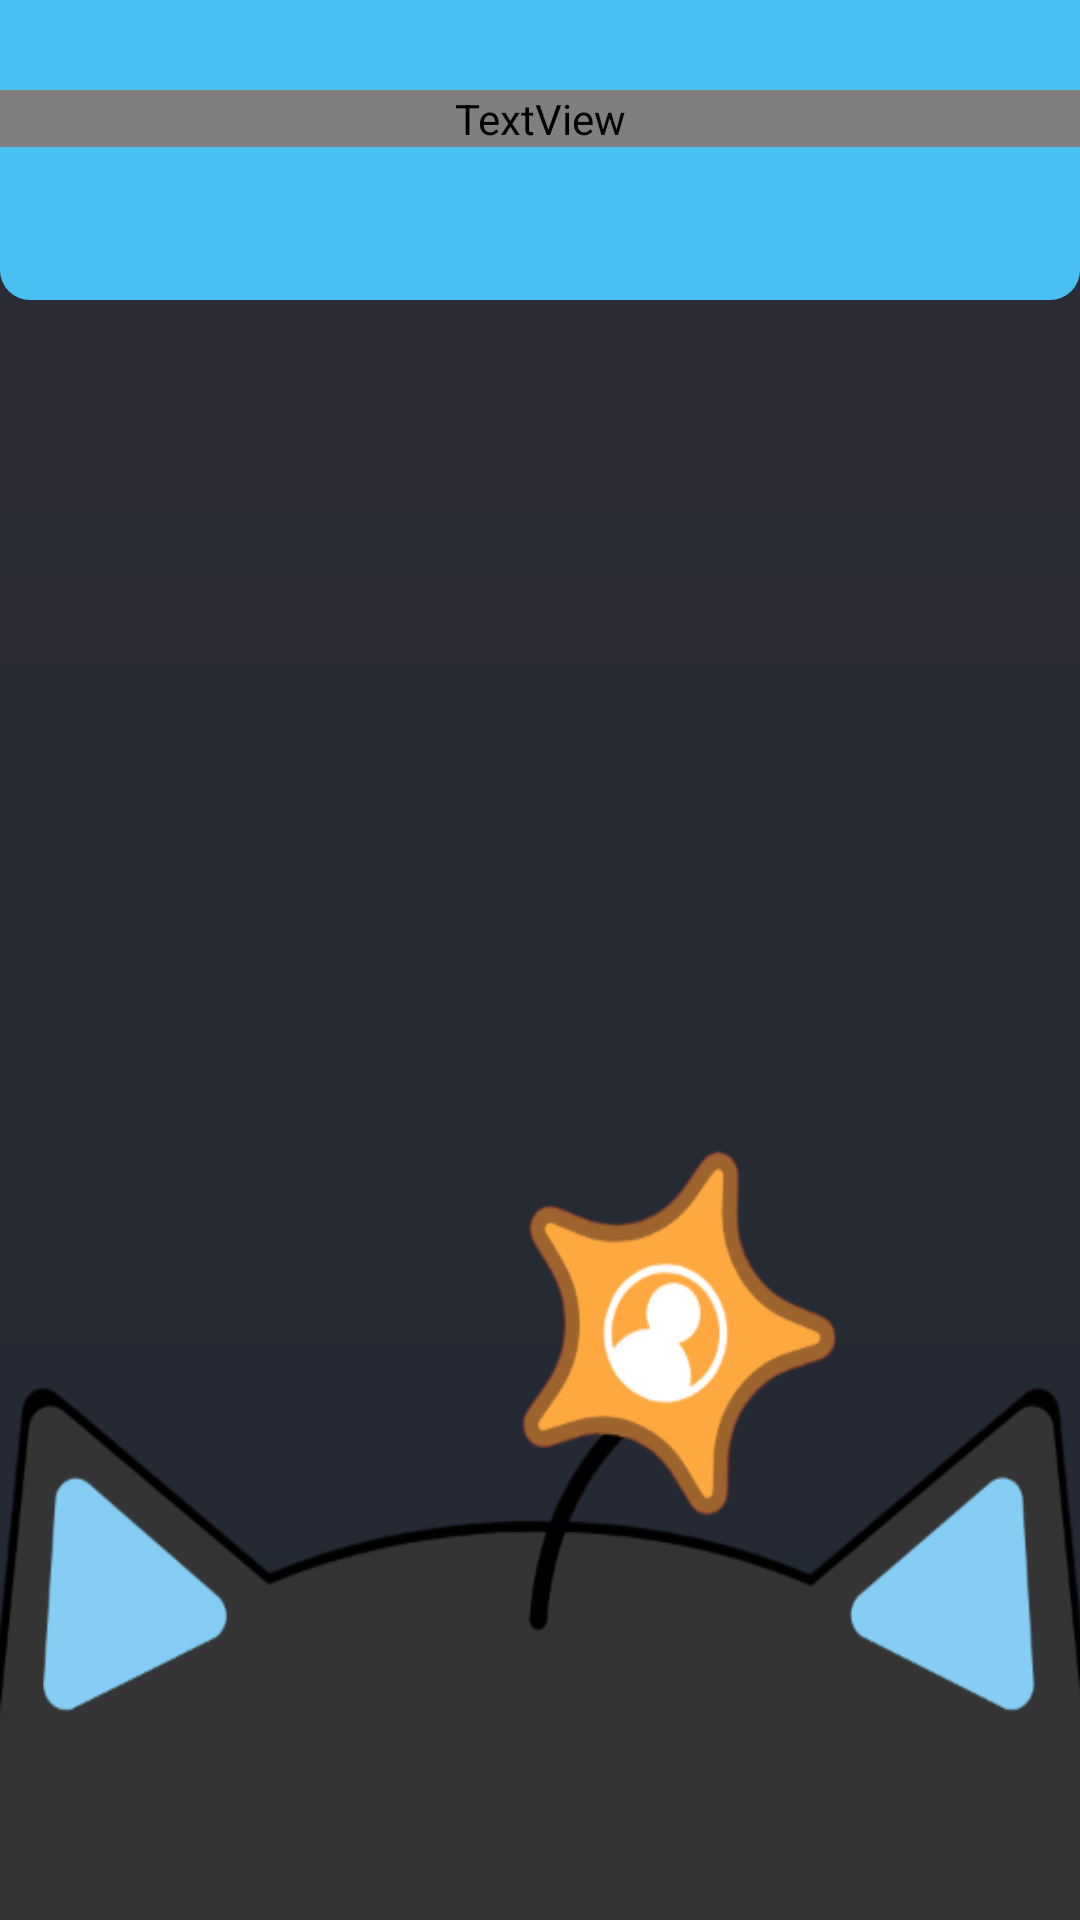

Layout XML and referenced resources for this Android screen:
<!-- AndroidManifest.xml: application theme Theme.MimiApp -->
<!-- res/layout/user_mimi.xml -->
<?xml version="1.0" encoding="utf-8"?>
<androidx.constraintlayout.widget.ConstraintLayout
    xmlns:android="http://schemas.android.com/apk/res/android"
    xmlns:app="http://schemas.android.com/apk/res-auto"
    xmlns:tools="http://schemas.android.com/tools"
    android:id="@+id/usermimi"
    android:layout_width="match_parent"
    android:layout_height="match_parent"
    android:background="@drawable/login_background"
    tools:context=".UserActivity">

    <ImageView
        android:layout_width="match_parent"
        android:layout_height="100dp"
        android:scaleType="centerCrop"
        android:src="@drawable/line_s_mimi"/>

    <FrameLayout
        android:id="@+id/frameLayout"
        android:layout_width="match_parent"
        android:layout_height="match_parent"
        tools:layout_editor_absoluteX="16dp"
        tools:layout_editor_absoluteY="16dp"/>

    //Título
    <TextView
        android:id="@+id/titulo"
        android:translationY="30dp"
        android:translationX="5dp"
        android:layout_width="match_parent"
        android:layout_height="wrap_content"
        android:gravity="center"
        android:textAlignment="center"
        android:text="MIMI PERFIL"
        android:textColor="#287DE0"
        android:fontFamily="@font/press_start"
        android:textSize="30sp"/>

    <TextView
        android:id="@id/titulo"
        android:translationY="30dp"
        android:layout_width="match_parent"
        android:layout_height="wrap_content"
        android:textAlignment="center"
        android:text="MIMI PERFIL"
        android:textColor="#F9F9FF"
        android:fontFamily="@font/press_start"
        android:textSize="30sp"/>

    //ImagenInferior
    <ImageView
        android:layout_width="match_parent"
        android:layout_height="850dp"
        android:scaleType="fitXY"
        android:src="@drawable/mimi_profile"
        app:layout_constraintBottom_toBottomOf="parent"
        app:layout_constraintStart_toStartOf="parent" />



</androidx.constraintlayout.widget.ConstraintLayout>
<!-- resources referenced by this layout -->
<resources>
  <!-- drawable line_s_mimi (drawable) -->
  <?xml version="1.0" encoding="utf-8"?>
  <shape xmlns:android="http://schemas.android.com/apk/res/android">
  
      <solid android:color="#4ABFF2"/>
      <corners
          android:bottomLeftRadius="10dp"
          android:bottomRightRadius="10dp"/>
  
  </shape>
  <!-- drawable login_background (drawable) -->
  <?xml version="1.0" encoding="utf-8"?>
  <shape xmlns:android="http://schemas.android.com/apk/res/android">
  
      <gradient android:type="linear" android:angle="100"
          android:startColor="#2E2D34" android:endColor="#212833"/>
  
  </shape>
  <!-- drawable mimi_profile: png bitmap (drawable, 36189 bytes) -->
  <style name="Theme.MimiApp" parent="Base.Theme.MimiApp" />
  <style name="Base.Theme.MimiApp" parent="Theme.Material3.DayNight.NoActionBar">
          
          
      </style>
</resources>
